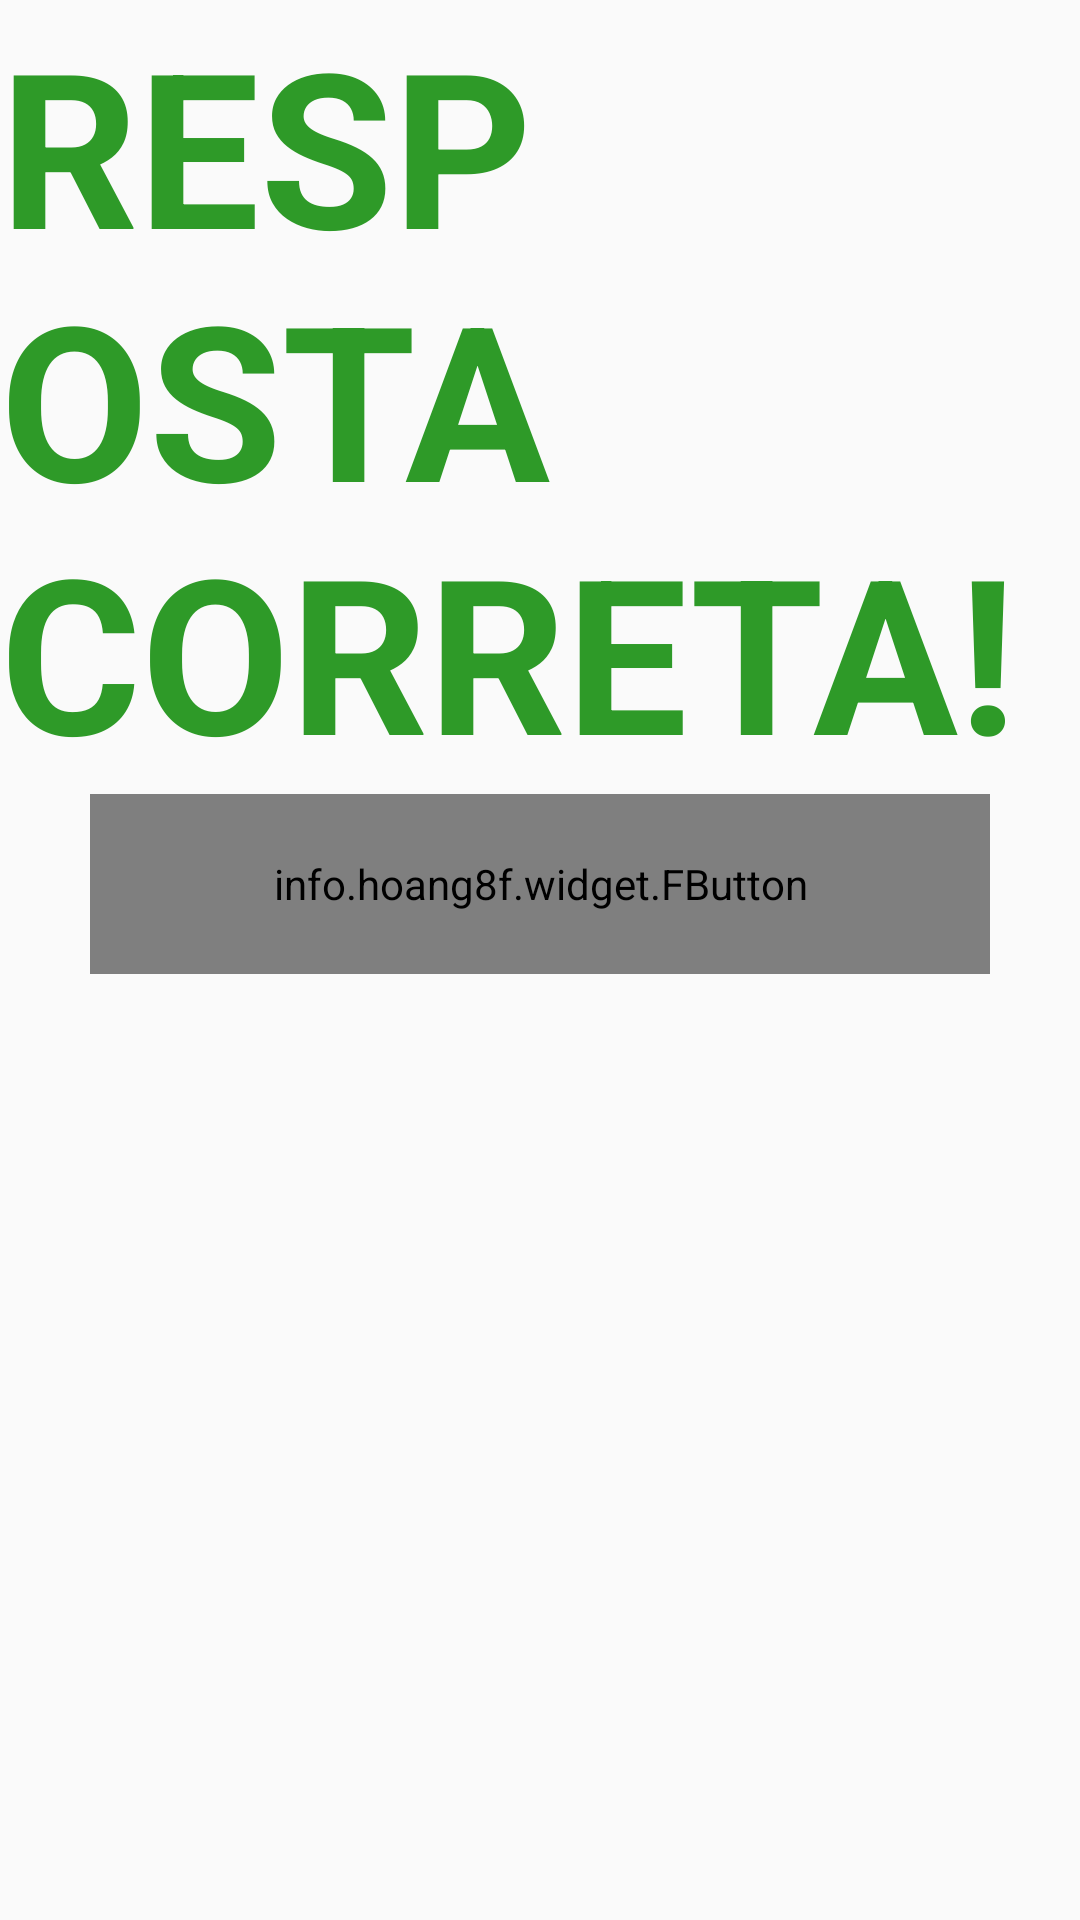

Layout XML and referenced resources for this Android screen:
<!-- AndroidManifest.xml: application theme AppTheme -->
<!-- res/layout/activity_modal_answer_correct.xml -->
<?xml version="1.0" encoding="utf-8"?>
<LinearLayout xmlns:android="http://schemas.android.com/apk/res/android"
    xmlns:fbutton="http://schemas.android.com/apk/res-auto"
    android:orientation="vertical"
    android:layout_width="match_parent"
    android:layout_height="match_parent">

    <TableRow
        android:layout_width="match_parent"
        android:layout_height="wrap_content"
        android:gravity="center"
        android:id="@+id/AVISO">

        <TextView
            android:layout_width="wrap_content"
            android:layout_height="wrap_content"
            android:textAppearance="?android:attr/textAppearanceLarge"
            android:text="RESPOSTA CORRETA!"
            android:id="@+id/textView"
            android:textColor="#2e9a28"
            android:textSize="72dp"
            android:textStyle="bold" />

    </TableRow>

    <TableRow
        android:layout_width="match_parent"
        android:layout_height="wrap_content"
        android:id="@+id/BUTTON"
        android:layout_marginLeft="30sp"
        android:layout_marginRight="30sp"
        android:layout_marginBottom="20sp">

        <info.hoang8f.widget.FButton
            fbutton:buttonColor="@color/gilson_gosta"
            android:id="@+id/buttonNEXT_QUESTION"
            android:layout_width="fill_parent"
            android:layout_height="60sp"
            android:text="@string/next_question"
            android:singleLine="true"
            android:textColor="#fff"
            android:textStyle="bold"
            android:textSize="35sp"
            android:background="@android:color/darker_gray"
            android:shadowColor="#323232" />



    </TableRow>
</LinearLayout>
<!-- resources referenced by this layout -->
<resources>
  <color name="gilson_gosta">#009688</color>
  <style name="AppTheme" parent="Theme.AppCompat.Light.DarkActionBar">
          
          <item name="colorPrimary">@color/colorPrimary</item>
          <item name="colorPrimaryDark">@color/colorPrimaryDark</item>
          <item name="colorAccent">@color/colorAccent</item>
      </style>
  <color name="colorPrimary">#3F51B5</color>
  <color name="colorPrimaryDark">#303F9F</color>
  <color name="colorAccent">#FF4081</color>
</resources>
